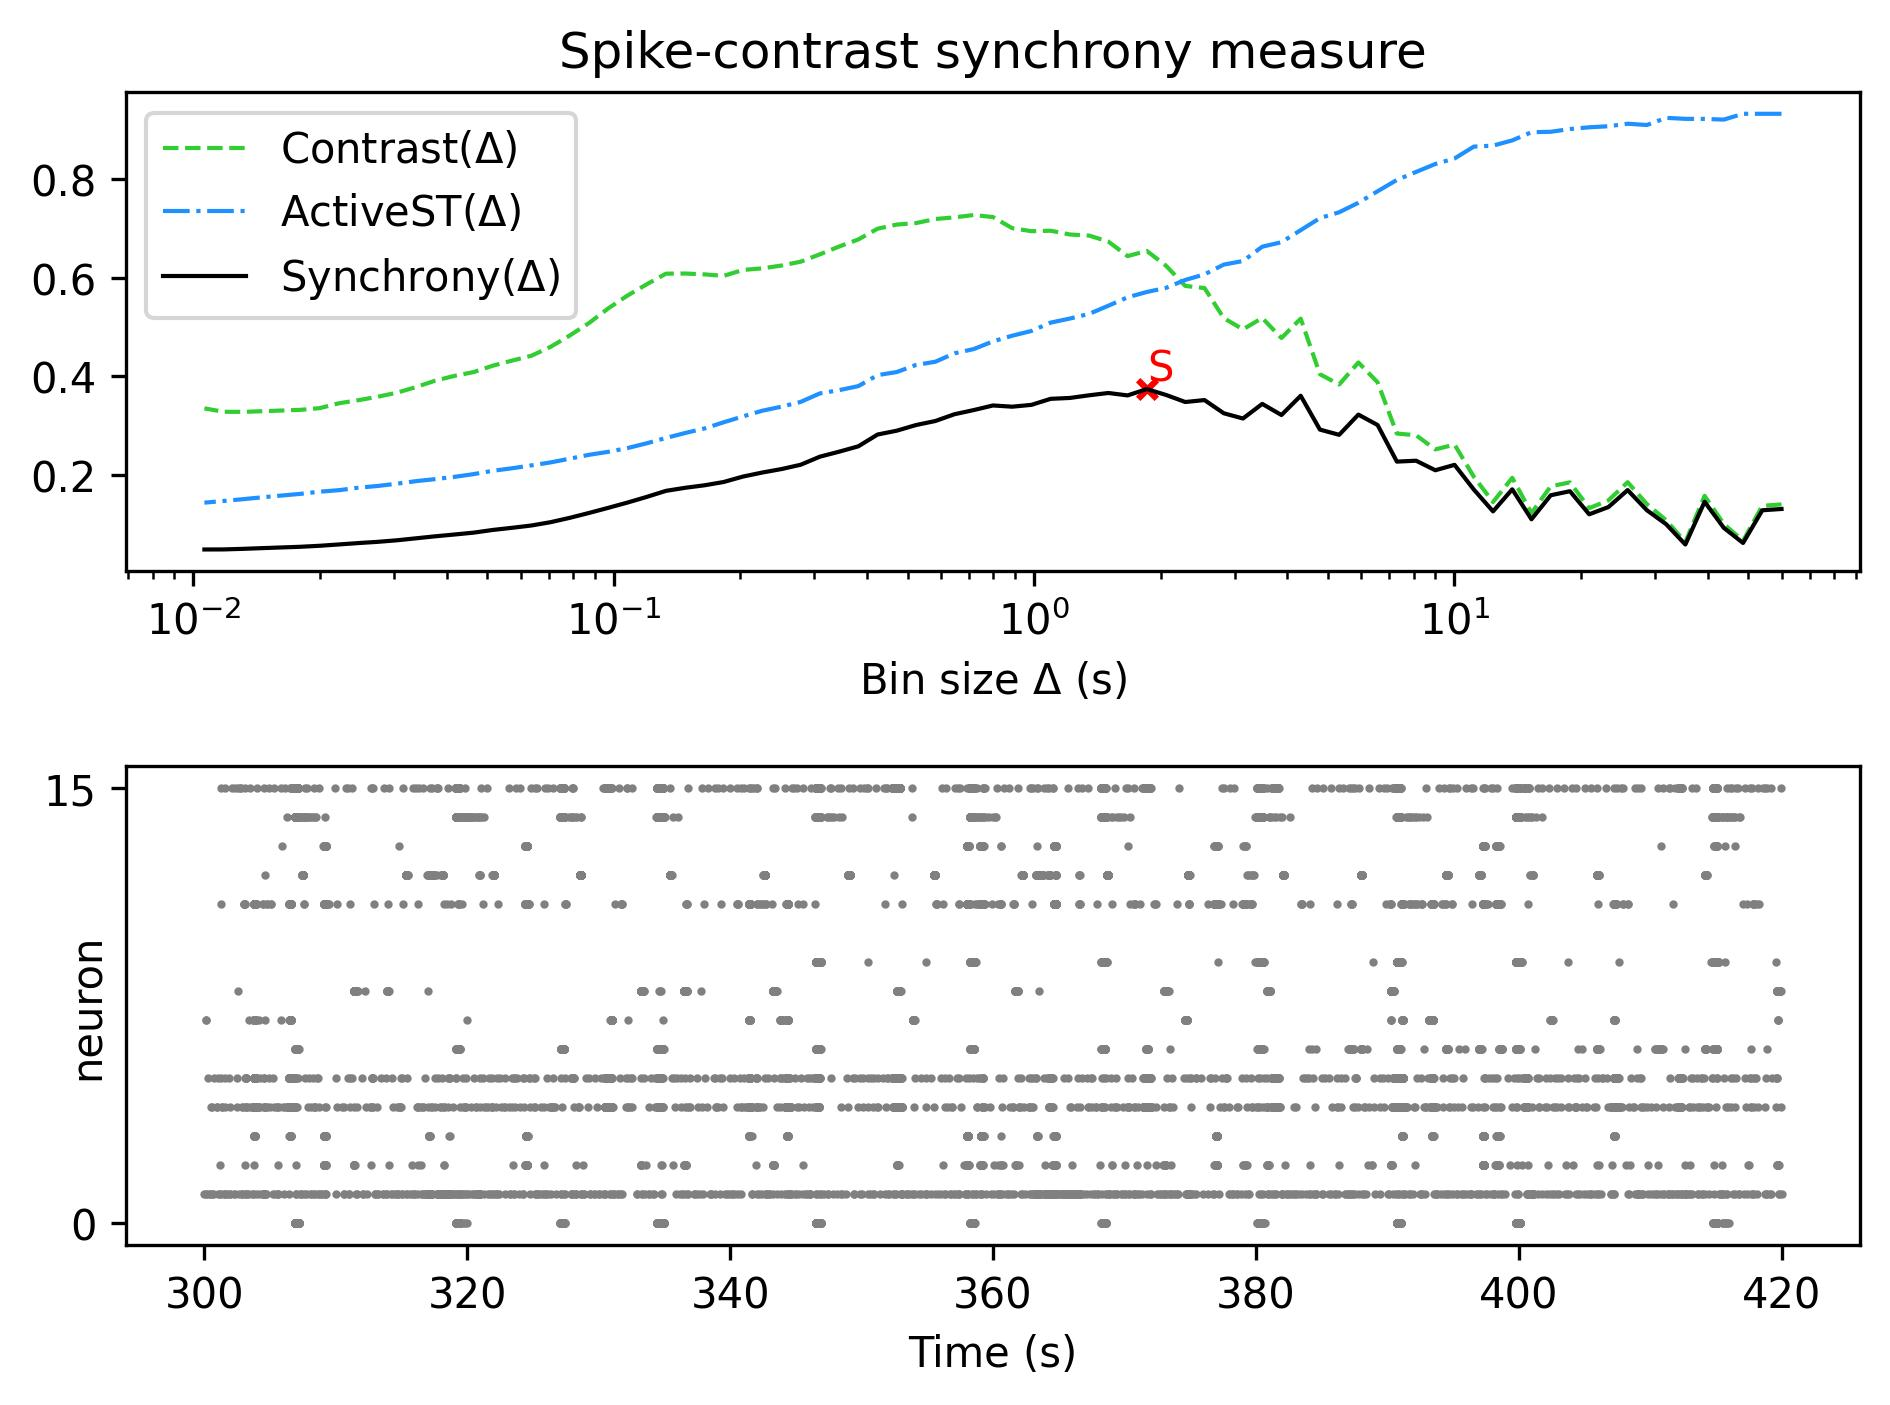

The file beside this chart, header and first rows:
, Spike-contrast (60.0 s), Spike-contrast (54.0 s), Spike-contrast (48.6 s), Spike-contrast (43.74 s), Spike-contrast (39.366 s), Spike-contrast (35.429 s), Spike-contrast (31.886 s), Spike-contrast (28.698 s), Spike-contrast (25.828 s), Spike-contrast (23.245 s), Spike-contrast (20.921 s), Spike-contrast (18.829 s), Spike-contrast (16.946 s), Spike-contrast (15.251 s), Spike-contrast (13.726 s), Spike-contrast (12.353 s), Spike-contrast (11.118 s), Spike-contrast (10.006 s), Spike-contrast (9.006 s), Spike-contrast (8.105 s), Spike-contrast (7.295 s), Spike-contrast (6.565 s), Spike-contrast (5.909 s)
0, 0.1302, 0.1275, 0.06112, 0.09181, 0.1448, 0.05796, 0.09931, 0.1276, 0.1686, 0.1341, 0.1194, 0.1663, 0.1581, 0.1092, 0.1701, 0.1253, 0.1697, 0.2199, 0.2089, 0.2283, 0.2265, 0.3008, 0.322
